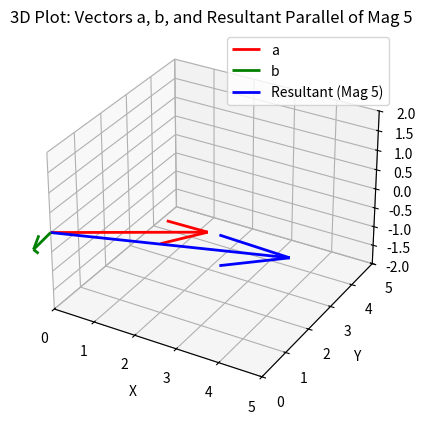

The matplotlib source for this figure:
import matplotlib.pyplot as plt
import numpy as np

# Define vectors
a = np.array([2, 3, -1])
b = np.array([1, -2, 1])

# Resultant vector: a + b
r = a + b

# Magnitude of resultant
mag_r = np.linalg.norm(r)

# Unit vector in direction of resultant
unit_r = r / mag_r

# Vector of magnitude 5, parallel to r
res = 5 * unit_r

fig = plt.figure()
ax = fig.add_subplot(111, projection='3d')

# Origin
origin = np.array([0, 0, 0])

# Plot vectors
ax.quiver(*origin, *a, color='r', label='a', linewidth=2)
ax.quiver(*origin, *b, color='g', label='b', linewidth=2)
ax.quiver(*origin, *res, color='b', label='Resultant (Mag 5)', linewidth=2)

# Axes labels
ax.set_xlim([0, 5])
ax.set_ylim([0, 5])
ax.set_zlim([-2, 2])
ax.set_xlabel('X')
ax.set_ylabel('Y')
ax.set_zlabel('Z')

# Add legend
ax.legend()

plt.title('3D Plot: Vectors a, b, and Resultant Parallel of Mag 5')
plt.savefig("graph.png") 
plt.show()